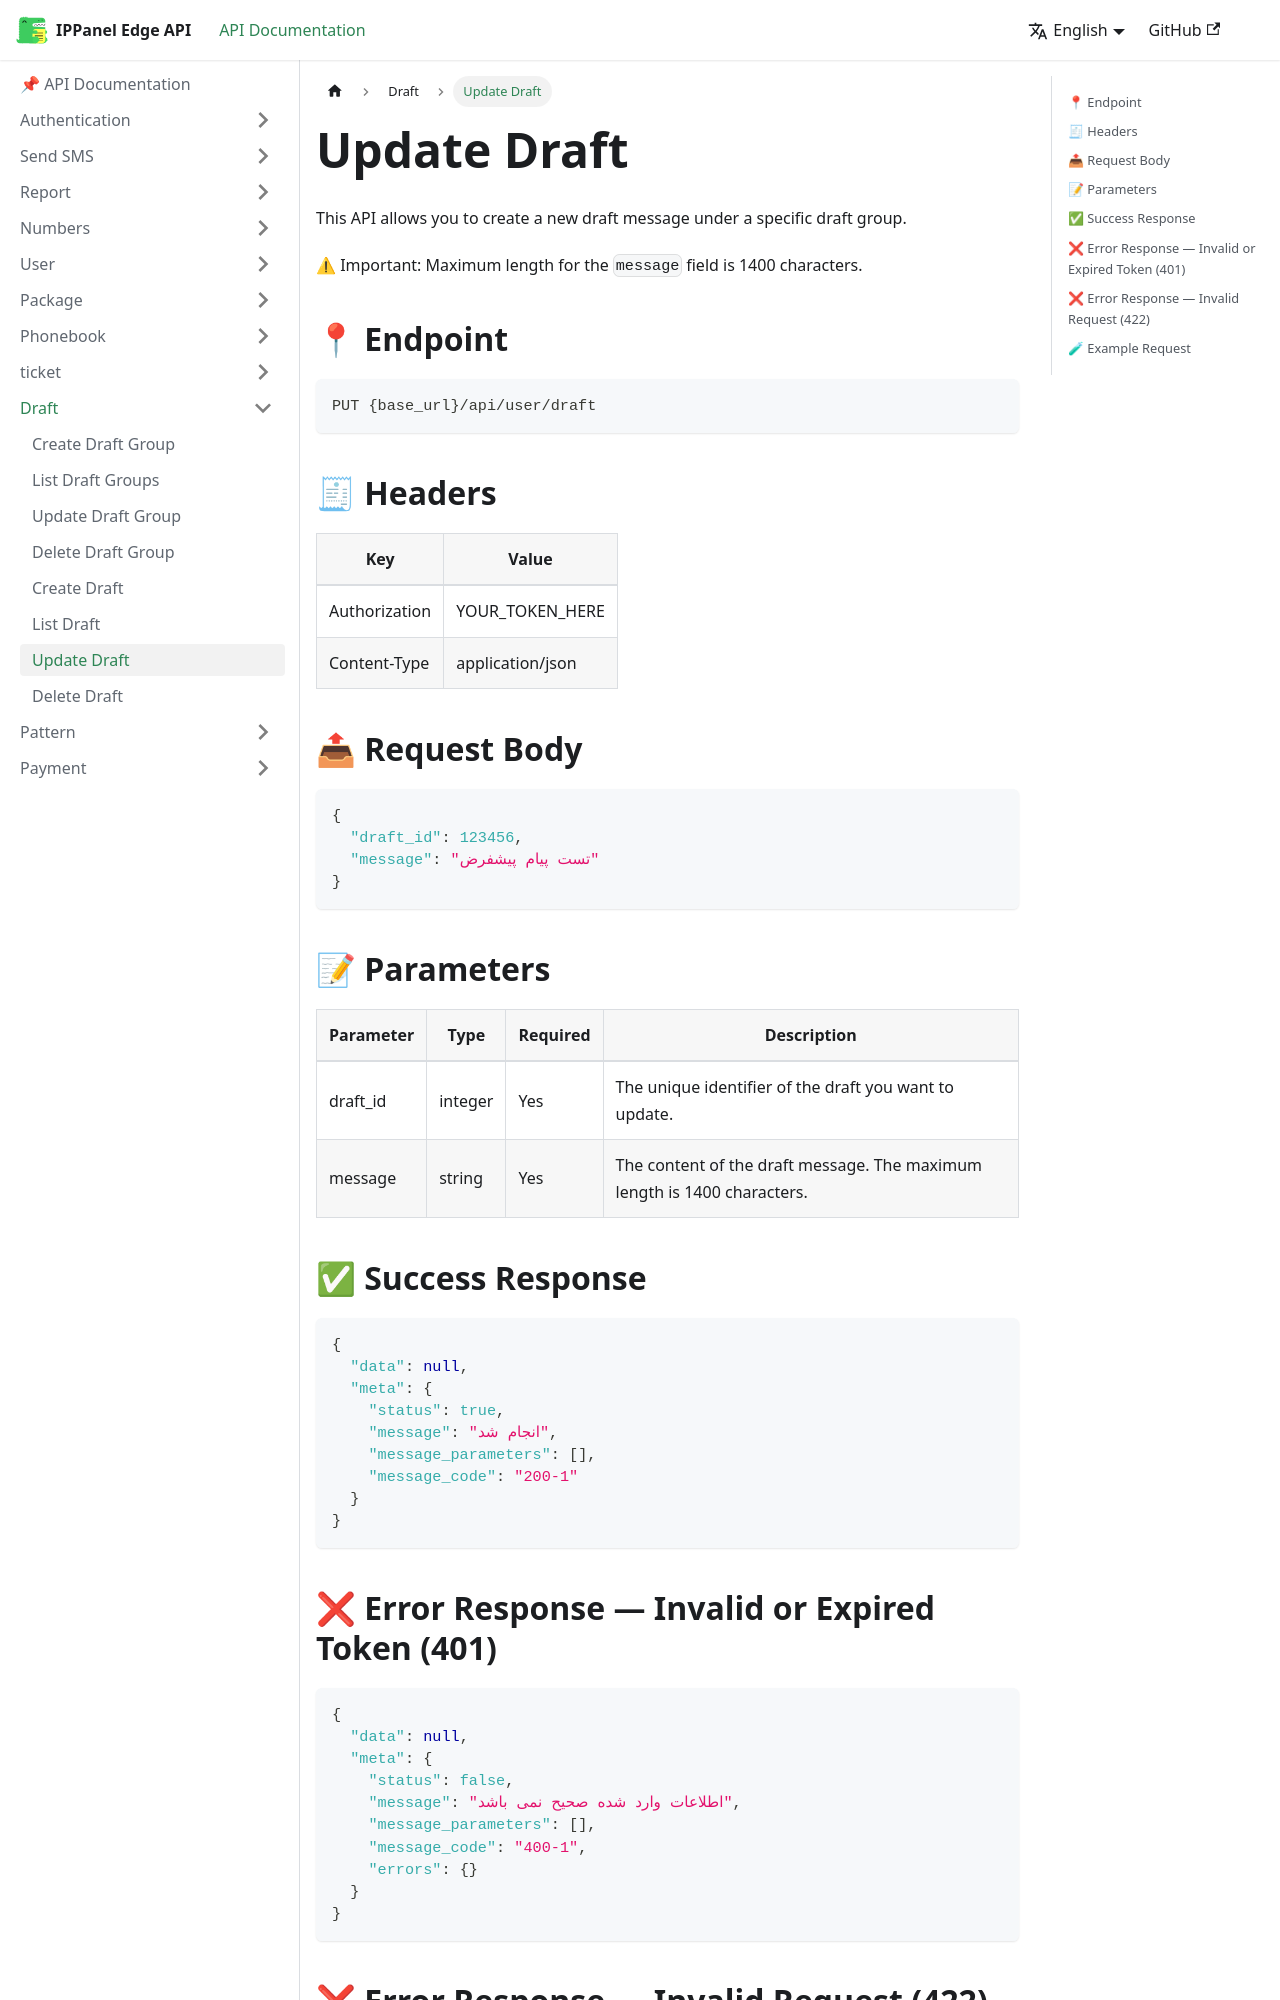

repository: ippanelcom/Edge-Document · page: docs/draft/update-draft/index.html · generator: docusaurus

# Update Draft

This API allows you to create a new draft message under a specific draft group.

⚠ Important: Maximum length for the `message` field is 1400 characters.

## 📍 Endpoint

```
PUT {base_url}/api/user/draft
```

## 🧾 Headers

| Key           | Value            |
|---------------|------------------|
| Authorization | YOUR_TOKEN_HERE  |
| Content-Type  | application/json |

## 📤 Request Body

```json
{
  "draft_id": 123456,
  "message": "تست پیام پیشفرض"
}
```

## 📝 Parameters

| Parameter | Type    | Required | Description                                                              |
|-----------|---------|----------|--------------------------------------------------------------------------|
| draft_id  | integer | Yes      | The unique identifier of the draft you want to update.                   |
| message   | string  | Yes      | The content of the draft message. The maximum length is 1400 characters. |

## ✅ Success Response

```json
{
  "data": null,
  "meta": {
    "status": true,
    "message": "انجام شد",
    "message_parameters": [],
    "message_code": "200-1"
  }
}
```
